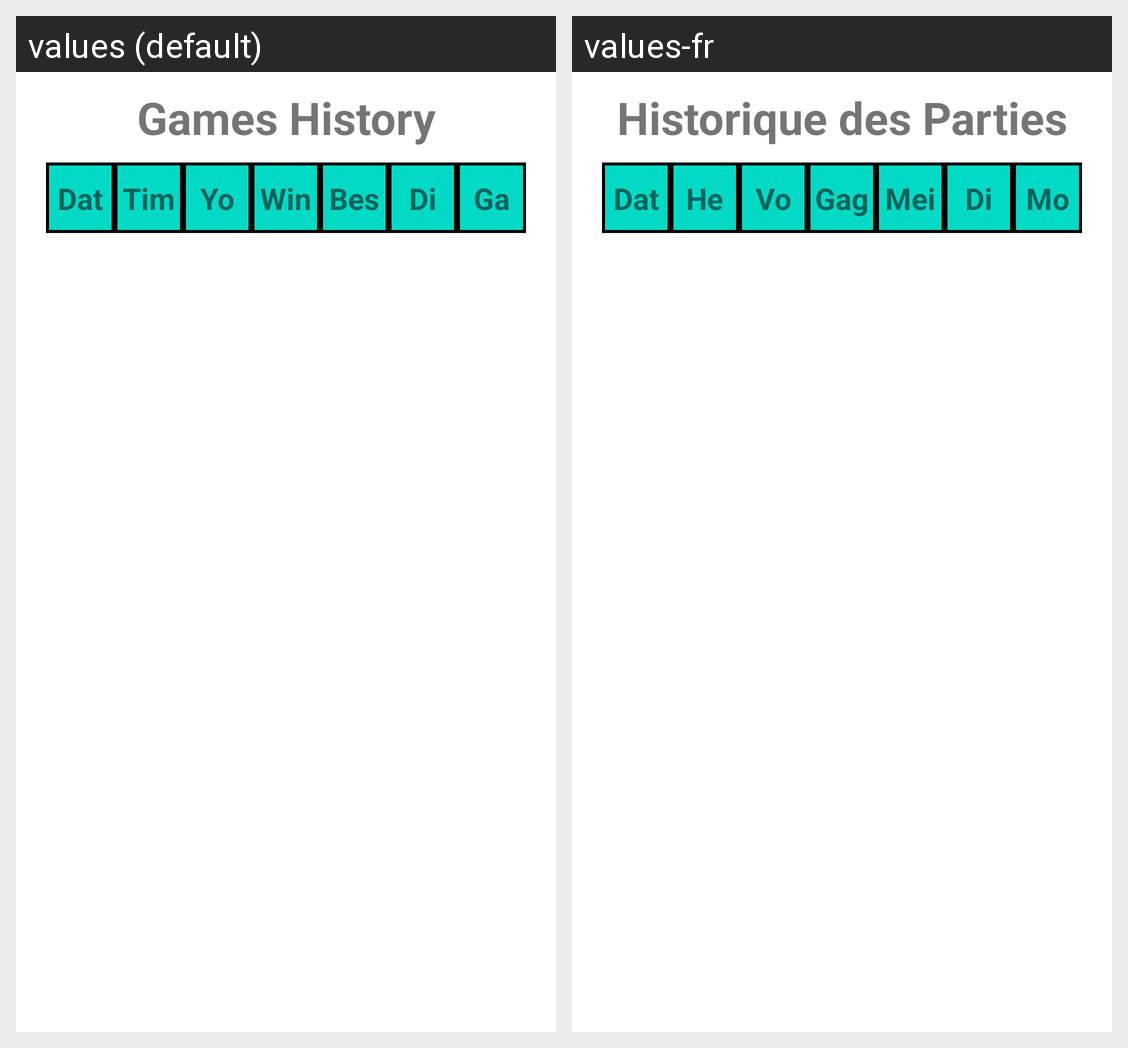

The Android screen above is rendered under two locales of the same app. Produce the string resources it draws, with the default and per-locale values.
Android screen res/layout/game_history_fragment.xml rendered under 2 locales, left to right: values (default), values-fr. Device: Nexus 5 (rendered at 1080×1920; each locale shown at half size, 540×960, under a caption strip naming it); theme Theme.MaterialComponents.DayNight.NoActionBar.
Strings drawn on this screen, with the default value and each locale's value (text and hints the layout hard-codes, and strings that could not be matched under every locale, appear in the picture but are not listed):

game_history
  values: Games History
  values-fr: Historique des Parties

date_game
  values: Date:
  values-fr: Date:

time_game
  values: Time:
  values-fr: Heure:

your_points
  values: Your points:
  values-fr: Votre pointage:

winner
  values: Winner:
  values-fr: Gagnant:

best_score
  values: Best score:
  values-fr: Meilleur pointage:

difficulty
  values: Difficulty:
  values-fr: Difficulté:

game_mode
  values: Game mode:
  values-fr: Mode de jeu:
